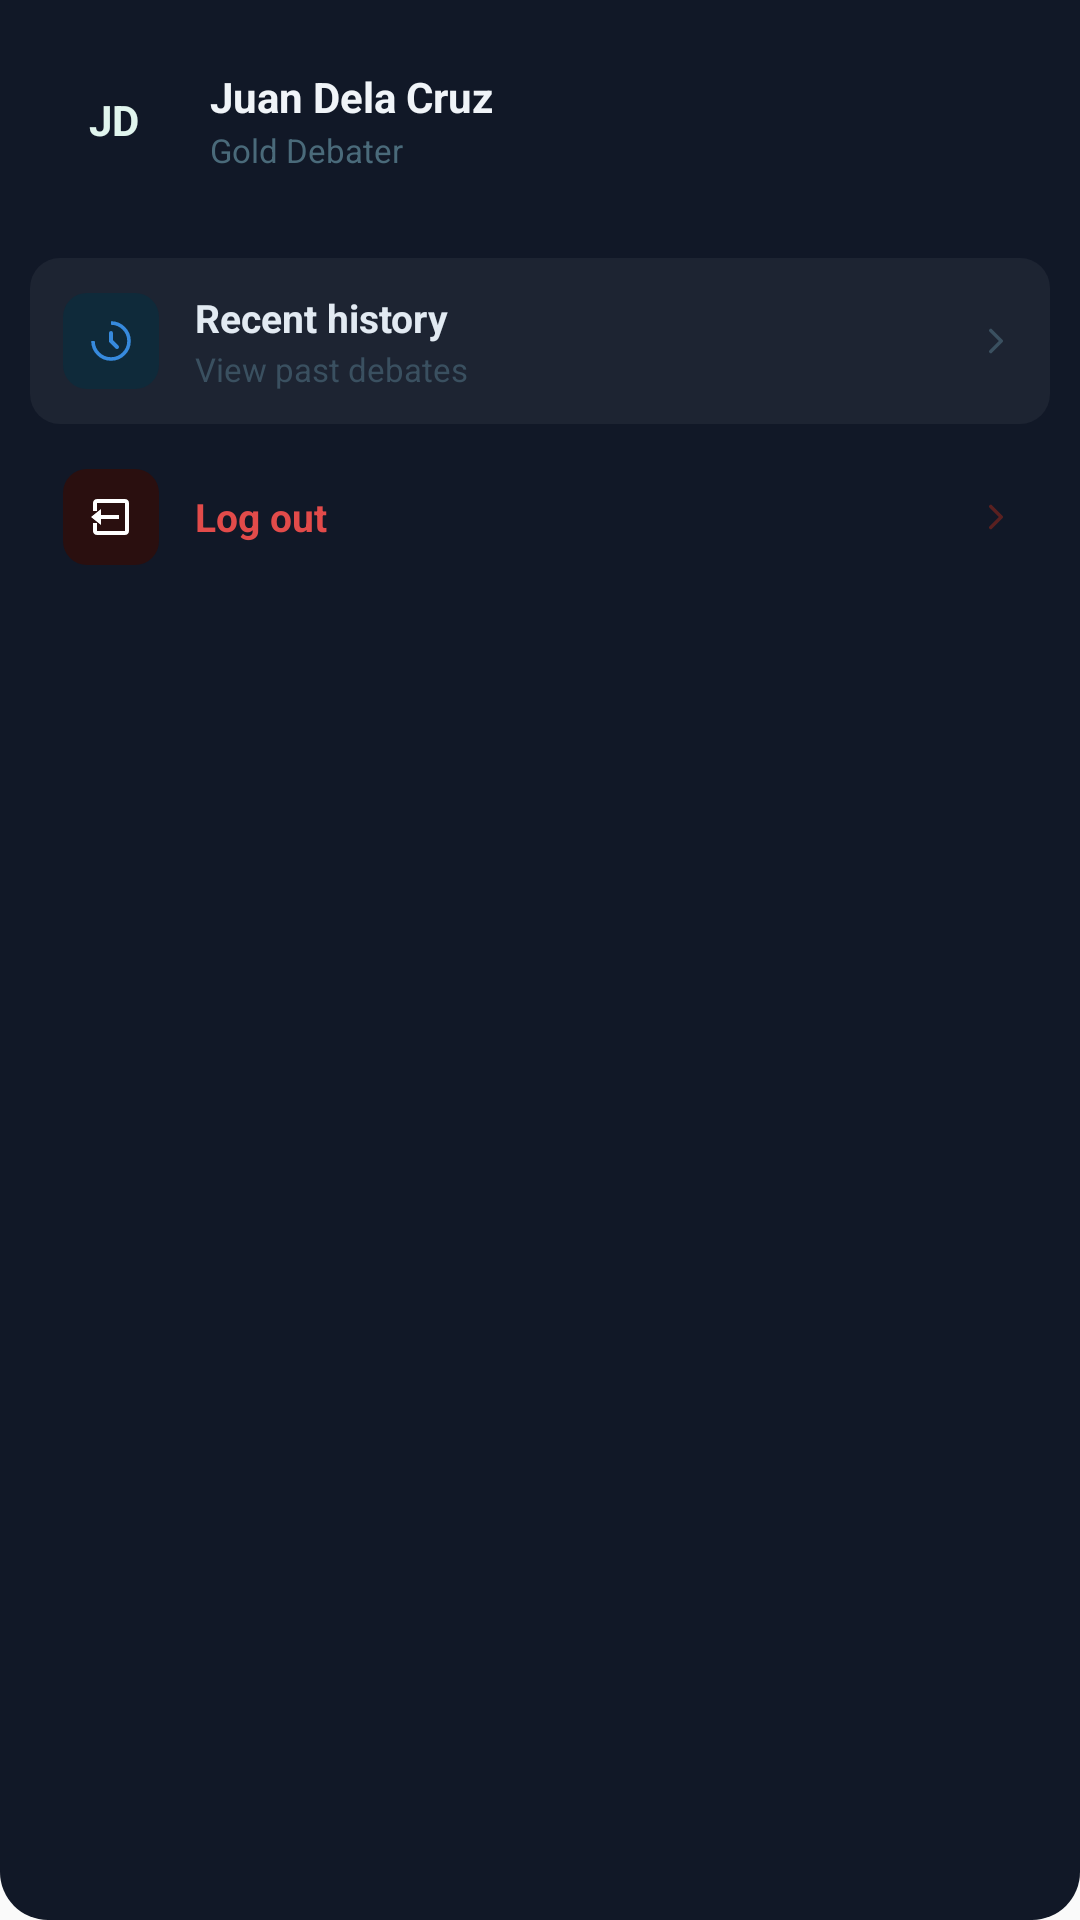

This screen was rendered from an Android layout file. Write that file and the resources it references.
<!-- AndroidManifest.xml: application theme Theme.HagitAI -->
<!-- res/layout/activity_menu_drawer.xml -->
<?xml version="1.0" encoding="utf-8"?>
<LinearLayout
    xmlns:android="http://schemas.android.com/apk/res/android"
    xmlns:app="http://schemas.android.com/apk/res-auto"
    android:layout_width="260dp"
    android:layout_height="match_parent"
    android:orientation="vertical"
    android:background="@drawable/bg_drawer"
    android:layout_margin="12dp"
    android:layout_gravity="end">

    
    <LinearLayout
        android:layout_width="match_parent"
        android:layout_height="wrap_content"
        android:orientation="horizontal"
        android:gravity="center_vertical"
        android:paddingStart="18dp"
        android:paddingEnd="18dp"
        android:paddingTop="20dp"
        android:paddingBottom="16dp"
        android:background="@drawable/bg_drawer_header">

        <TextView
            android:id="@+id/tvDrawerAvatar"
            android:layout_width="40dp"
            android:layout_height="40dp"
            android:text="JD"
            android:textColor="#E1F5EE"
            android:textSize="14sp"
            android:textStyle="bold"
            android:gravity="center"
            android:background="@drawable/bg_drawer_avatar" />

        <LinearLayout
            android:layout_width="wrap_content"
            android:layout_height="wrap_content"
            android:orientation="vertical"
            android:layout_marginStart="12dp">

            <TextView
                android:id="@+id/txtUser"
                android:layout_width="wrap_content"
                android:layout_height="wrap_content"
                android:text="Juan Dela Cruz"
                android:textColor="#F0F4F8"
                android:textSize="14sp"
                android:textStyle="bold" />

            <TextView
                android:layout_width="wrap_content"
                android:layout_height="wrap_content"
                android:text="Gold Debater"
                android:textColor="#4A6A7A"
                android:textSize="11sp"
                android:layout_marginTop="1dp" />

        </LinearLayout>

    </LinearLayout>

    
    <LinearLayout
        android:layout_width="match_parent"
        android:layout_height="wrap_content"
        android:orientation="vertical"
        android:paddingStart="10dp"
        android:paddingEnd="10dp"
        android:paddingTop="10dp"
        android:paddingBottom="10dp">

        
        <LinearLayout
            android:id="@+id/btnHistory"
            android:layout_width="match_parent"
            android:layout_height="wrap_content"
            android:orientation="horizontal"
            android:gravity="center_vertical"
            android:background="@drawable/bg_menu_item_active"
            android:padding="11dp"
            android:layout_marginBottom="4dp"
            android:clickable="true"
            android:focusable="true">

            <ImageView
                android:layout_width="32dp"
                android:layout_height="32dp"
                android:src="@drawable/ic_history"
                android:background="@drawable/bg_icon_blue"
                android:padding="8dp"
                android:layout_marginEnd="12dp" />

            <LinearLayout
                android:layout_width="0dp"
                android:layout_height="wrap_content"
                android:layout_weight="1"
                android:orientation="vertical">

                <TextView
                    android:layout_width="wrap_content"
                    android:layout_height="wrap_content"
                    android:text="Recent history"
                    android:textColor="#E2EAF2"
                    android:textSize="13sp"
                    android:textStyle="bold" />

                <TextView
                    android:layout_width="wrap_content"
                    android:layout_height="wrap_content"
                    android:text="View past debates"
                    android:textColor="#3A5060"
                    android:textSize="11sp"
                    android:layout_marginTop="1dp" />

            </LinearLayout>

            <ImageView
                android:layout_width="14dp"
                android:layout_height="14dp"
                android:src="@drawable/ic_chevron_right"
                app:tint="#3A5060" />

        </LinearLayout>

        
        <LinearLayout
            android:id="@+id/btnLogout"
            android:layout_width="match_parent"
            android:layout_height="wrap_content"
            android:orientation="horizontal"
            android:gravity="center_vertical"
            android:background="@drawable/bg_menu_item"
            android:padding="11dp"
            android:clickable="true"
            android:focusable="true">

            <ImageView
                android:layout_width="32dp"
                android:layout_height="32dp"
                android:src="@drawable/ic_logout"
                android:background="@drawable/bg_icon_red"
                android:padding="8dp"
                android:layout_marginEnd="12dp" />

            <TextView
                android:layout_width="0dp"
                android:layout_height="wrap_content"
                android:layout_weight="1"
                android:text="Log out"
                android:textColor="#E24B4A"
                android:textSize="13sp"
                android:textStyle="bold" />

            <ImageView
                android:layout_width="14dp"
                android:layout_height="14dp"
                android:src="@drawable/ic_chevron_right"
                app:tint="#5A2020" />

        </LinearLayout>

    </LinearLayout>

</LinearLayout>
<!-- resources referenced by this layout -->
<resources>
  <!-- drawable bg_drawer (drawable) -->
  <?xml version="1.0" encoding="utf-8"?>
  <shape xmlns:android="http://schemas.android.com/apk/res/android"
      android:shape="rectangle">
      <solid android:color="#111827" />
      <corners android:radius="16dp" />
  </shape>
  <!-- drawable bg_drawer_header (drawable) -->
  <?xml version="1.0" encoding="utf-8"?>
  <layer-list xmlns:android="http://schemas.android.com/apk/res/android">
      <item>
          <shape android:shape="rectangle">
              <solid android:color="#111827" />
          </shape>
      </item>
      <item android:top="0dp" android:bottom="0dp" android:left="0dp" android:right="0dp">
          <shape android:shape="rectangle">
              <stroke android:width="0dp" android:color="@android:color/transparent" />
              <solid android:color="@android:color/transparent" />
              <padding android:bottom="1dp" />
          </shape>
      </item>
  </layer-list>
  <!-- drawable bg_icon_blue (drawable) -->
  <?xml version="1.0" encoding="utf-8"?>
  <shape xmlns:android="http://schemas.android.com/apk/res/android"
      android:shape="rectangle">
      <solid android:color="#0F2A3A" />
      <corners android:radius="8dp" />
  </shape>
  <!-- drawable bg_icon_red (drawable) -->
  <?xml version="1.0" encoding="utf-8"?>
  <shape xmlns:android="http://schemas.android.com/apk/res/android"
      android:shape="rectangle">
      <solid android:color="#2A0F0F" />
      <corners android:radius="8dp" />
  </shape>
  <!-- drawable bg_menu_item (drawable) -->
  <?xml version="1.0" encoding="utf-8"?>
  <ripple xmlns:android="http://schemas.android.com/apk/res/android"
      android:color="#1AFFFFFF">
      <item>
          <shape android:shape="rectangle">
              <solid android:color="@android:color/transparent" />
              <corners android:radius="10dp" />
          </shape>
      </item>
  </ripple>
  <!-- drawable bg_menu_item_active (drawable) -->
  <?xml version="1.0" encoding="utf-8"?>
  <ripple xmlns:android="http://schemas.android.com/apk/res/android"
      android:color="#1AFFFFFF">
      <item>
          <shape android:shape="rectangle">
              <solid android:color="#0DFFFFFF" />
              <corners android:radius="10dp" />
          </shape>
      </item>
  </ripple>
  <!-- drawable ic_chevron_right (drawable) -->
  <?xml version="1.0" encoding="utf-8"?>
  <vector xmlns:android="http://schemas.android.com/apk/res/android"
      android:width="24dp"
      android:height="24dp"
      android:viewportWidth="24"
      android:viewportHeight="24">
      <path
          android:strokeColor="#3A5060"
          android:strokeWidth="2"
          android:strokeLineCap="round"
          android:strokeLineJoin="round"
          android:fillColor="@android:color/transparent"
          android:pathData="M9,18 L15,12 L9,6" />
  </vector>
  <!-- drawable ic_logout (drawable) -->
  <vector xmlns:android="http://schemas.android.com/apk/res/android"
      android:width="24dp"
      android:height="24dp"
      android:viewportWidth="24"
      android:viewportHeight="24">
      <path
          android:fillColor="@android:color/white"
          android:pathData="M16,13v-2H7V8l-5,4 5,4v-3h9zm3,-10H5c-1.1,0 -2,0.9 -2,2v4h2V5h14v14H5v-4H3v4c0,1.1 0.9,2 2,2h14c1.1,0 2,-0.9 2,-2V5c0,-1.1 -0.9,-2 -2,-2z" />
  </vector>
  <style name="Theme.HagitAI" parent="Theme.AppCompat.Light.NoActionBar">
          
          <item name="colorPrimary">#1488CC</item>
          <item name="colorPrimaryDark">#0A4C75</item>
          <item name="colorAccent">#00C6FF</item>
          <item name="android:statusBarColor">#0A4C75</item>
      </style>
</resources>
